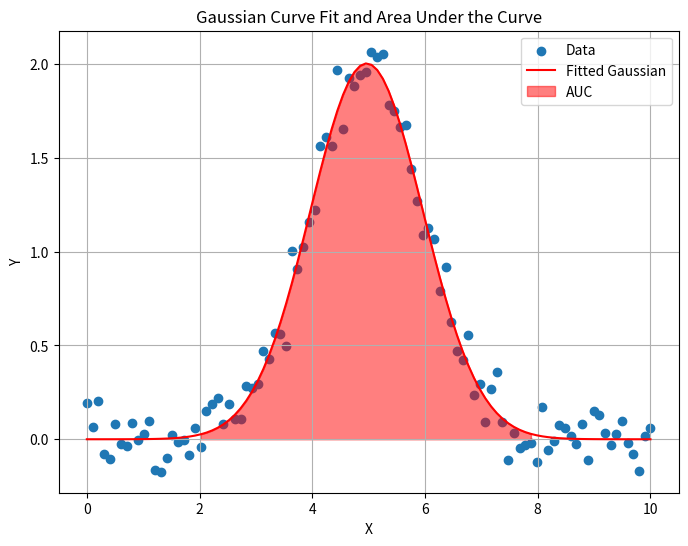

Recreate this plot in Python.

import numpy as np
import matplotlib.pyplot as plt
from scipy.optimize import curve_fit
from scipy.integrate import quad

# Define the Gaussian function
def gaussian(x, amplitude, mean, stddev):
    return amplitude * np.exp(-(x - mean) ** 2 / (2 * stddev ** 2))

# Generate sample data with noise
x_data = np.linspace(0, 10, 100)
y_data = gaussian(x_data, 2.0, 5.0, 1.0) + np.random.normal(0, 0.1, len(x_data))

# Fit the data to the Gaussian function
initial_guess = [1.0, 4.0, 0.5]  # Initial values for amplitude, mean, and standard deviation
params, _ = curve_fit(gaussian, x_data, y_data, p0=initial_guess)

# Extract the fitted parameters
amplitude, mean, stddev = params

# Define the range for integration (you can adjust this as needed)
lower_limit = mean - 3 * stddev
upper_limit = mean + 3 * stddev

# Calculate the area under the Gaussian curve using numerical integration
area, _ = quad(gaussian, lower_limit, upper_limit, args=(amplitude, mean, stddev))

print(area)

# Generate the fitted curve
y_fit = gaussian(x_data, amplitude, mean, stddev)

# Plot the original data and the fitted Gaussian curve
plt.figure(figsize=(8, 6))
plt.scatter(x_data, y_data, label='Data')
plt.plot(x_data, y_fit, 'r', label='Fitted Gaussian')
plt.fill_between(x_data, y_fit, where=(x_data >= lower_limit) & (x_data <= upper_limit), alpha=0.5, color='red', label='AUC')
plt.xlabel('X')
plt.ylabel('Y')
plt.legend()
plt.title('Gaussian Curve Fit and Area Under the Curve')
plt.grid(True)
plt.show()

# Display the calculated area under the curve
print(f'Area under the Gaussian curve: {area:.2f}')


'''import numpy as np
import matplotlib.pyplot as plt
from scipy.optimize import curve_fit

# Define the Gaussian function
def gaussian(x, amplitude, mean, stddev):
    return amplitude * np.exp(-(x - mean) ** 2 / (2 * stddev ** 2))

# Generate sample data with noise
x_data = np.linspace(0, 10, 100)
y_data = gaussian(x_data, 2.0, 5.0, 1.0) + np.random.normal(0, 0.1, len(x_data))

# Fit the data to the Gaussian function
initial_guess = [1.0, 4.0, 0.5]  # Initial values for amplitude, mean, and standard deviation
params, covariance = curve_fit(gaussian, x_data, y_data, p0=initial_guess)

# Extract the fitted parameters
amplitude, mean, stddev = params

# Generate the fitted curve
y_fit = gaussian(x_data, amplitude, mean, stddev)

# Plot the original data and the fitted Gaussian curve
plt.figure(figsize=(8, 6))
plt.scatter(x_data, y_data, label='Data')
plt.plot(x_data, y_fit, 'r', label='Fitted Gaussian')
plt.xlabel('X')
plt.ylabel('Y')
plt.legend()
plt.title('Gaussian Curve Fit')
plt.grid(True)
plt.show()

# Display the fitted parameters
print(f'Amplitude: {amplitude:.2f}')
print(f'Mean: {mean:.2f}')
print(f'Standard Deviation: {stddev:.2f}')


import numpy as np
from scipy.optimize import curve_fit
import matplotlib.pyplot as plt


import numpy as np
import matplotlib.pyplot as plt

# Sample data
x_data = np.array([1, 2, 3, 4, 5])
y_data = np.array([1.2, 3.1, 7.2, 13.8, 24.5])

# Fit a polynomial of degree 2 (quadratic)
degree = 2
coefficients = np.polyfit(x_data, y_data, degree)

# Create a polynomial function based on the coefficients
poly_func = np.poly1d(coefficients)

# Generate points for the fitted curve
x_fit = np.linspace(min(x_data), max(x_data), 100)
y_fit = poly_func(x_fit)

# Plot the original data and the fitted polynomial curve
plt.figure(figsize=(8, 6))
plt.scatter(x_data, y_data, label='Data')
plt.plot(x_fit, y_fit, 'r', label=f'Fitted Polynomial (Degree {degree})')
plt.xlabel('X')
plt.ylabel('Y')
plt.legend()
plt.title('Polynomial Curve Fit')
plt.grid(True)
plt.show()

# Display the coefficients of the fitted polynomial
print(f'Fitted Polynomial Coefficients (Degree {degree}):')
for i, coeff in enumerate(reversed(coefficients)):
    print(f'Coefficient {i}: {coeff}')




# Define a linear function
def linear_func(x, a, b):
    return a * x + b

# Generate some sample data with noise
x_data = np.array([1, 2, 3, 4, 5])
y_data = np.array([2.1, 3.9, 6.2, 8.1, 9.8])

# Fit the data to the linear function
params, covariance = curve_fit(linear_func, x_data, y_data)

# Extract the coefficients (a and b)
a, b = params

# Generate the fitted curve
y_fit = linear_func(x_data, a, b)

# Plot the original data and the fitted curve
plt.figure(figsize=(8, 6))
plt.scatter(x_data, y_data, label='Data')
plt.plot(x_data, y_fit, 'r', label='Fitted Curve')
plt.xlabel('X')
plt.ylabel('Y')
plt.legend()
plt.title('Linear Curve Fit')
plt.grid(True)
plt.show()

# Display the coefficients (slope and intercept)
print("Slope (a):", a)
print("Intercept (b):", b)'''
